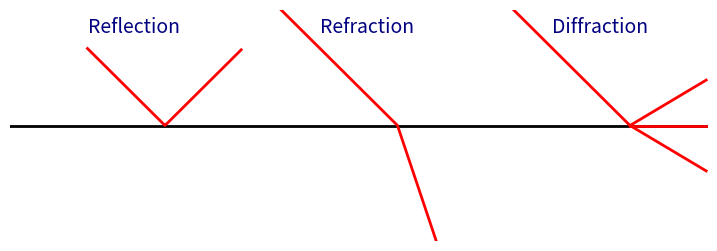

Here is the Python script that generated this plot:
import numpy as np
import matplotlib.pyplot as plt
import matplotlib.animation as animation

fig, ax = plt.subplots(figsize=(9, 3))
ax.set_xlim(0, 9)
ax.set_ylim(0, 3)
ax.axis('off')

# Interface line
interface_y = 1.5
ax.plot([0, 9], [interface_y, interface_y], 'k', lw=2)

# Section titles
ax.text(1, 2.7, 'Reflection', fontsize=14, color='navy')
ax.text(4, 2.7, 'Refraction', fontsize=14, color='navy')
ax.text(7, 2.7, 'Diffraction', fontsize=14, color='navy')

# Plot elements
reflect_ray, = ax.plot([], [], 'r-', lw=2)
refract_ray, = ax.plot([], [], 'r-', lw=2)
diff_incident_ray, = ax.plot([], [], 'r-', lw=2)
diff_rays = [ax.plot([], [], 'r-', lw=2)[0] for _ in range(3)]

n_points = 60

# Reflection
x_reflect_in = np.linspace(1, 2, n_points)
y_reflect_in = 1.5 + (2 - x_reflect_in)
x_reflect_out = np.linspace(2, 3, n_points)
y_reflect_out = 1.5 + (x_reflect_out - 2)

# Refraction
x_refract_in = np.linspace(3.5, 5, n_points)
y_refract_in = 1.5 + (5 - x_refract_in)
x_refract_out = np.linspace(5, 6, n_points)
y_refract_out = 1.5 - 3 * (x_refract_out - 5)

# Diffraction
x_diff_in = np.linspace(6.5, 8, n_points)
y_diff_in = 1.5 + (8 - x_diff_in)
x_diff_out = np.linspace(8, 9, n_points)
angles = [-0.6, 0, 0.6]
y_diff_out = [1.5 + (x_diff_out - 8) * angle for angle in angles]

def init():
    reflect_ray.set_data([], [])
    refract_ray.set_data([], [])
    diff_incident_ray.set_data([], [])
    for ray in diff_rays:
        ray.set_data([], [])
    return reflect_ray, refract_ray, diff_incident_ray, *diff_rays

def animate(i):
    if i < n_points:
        reflect_ray.set_data(x_reflect_in[:i], y_reflect_in[:i])
        refract_ray.set_data(x_refract_in[:i], y_refract_in[:i])
        diff_incident_ray.set_data(x_diff_in[:i], y_diff_in[:i])
    else:
        i2 = i - n_points
        reflect_ray.set_data(np.concatenate([x_reflect_in, x_reflect_out[:i2]]),
                             np.concatenate([y_reflect_in, y_reflect_out[:i2]]))
        refract_ray.set_data(np.concatenate([x_refract_in, x_refract_out[:i2]]),
                             np.concatenate([y_refract_in, y_refract_out[:i2]]))
        diff_incident_ray.set_data(x_diff_in, y_diff_in)
        for j, ray in enumerate(diff_rays):
            ray.set_data(x_diff_out[:i2], y_diff_out[j][:i2])
    return reflect_ray, refract_ray, diff_incident_ray, *diff_rays

ani = animation.FuncAnimation(fig, animate, init_func=init,
                              frames=n_points * 2, interval=20, blit=True)

ani.save("final_light_behaviors.gif", writer='pillow')
